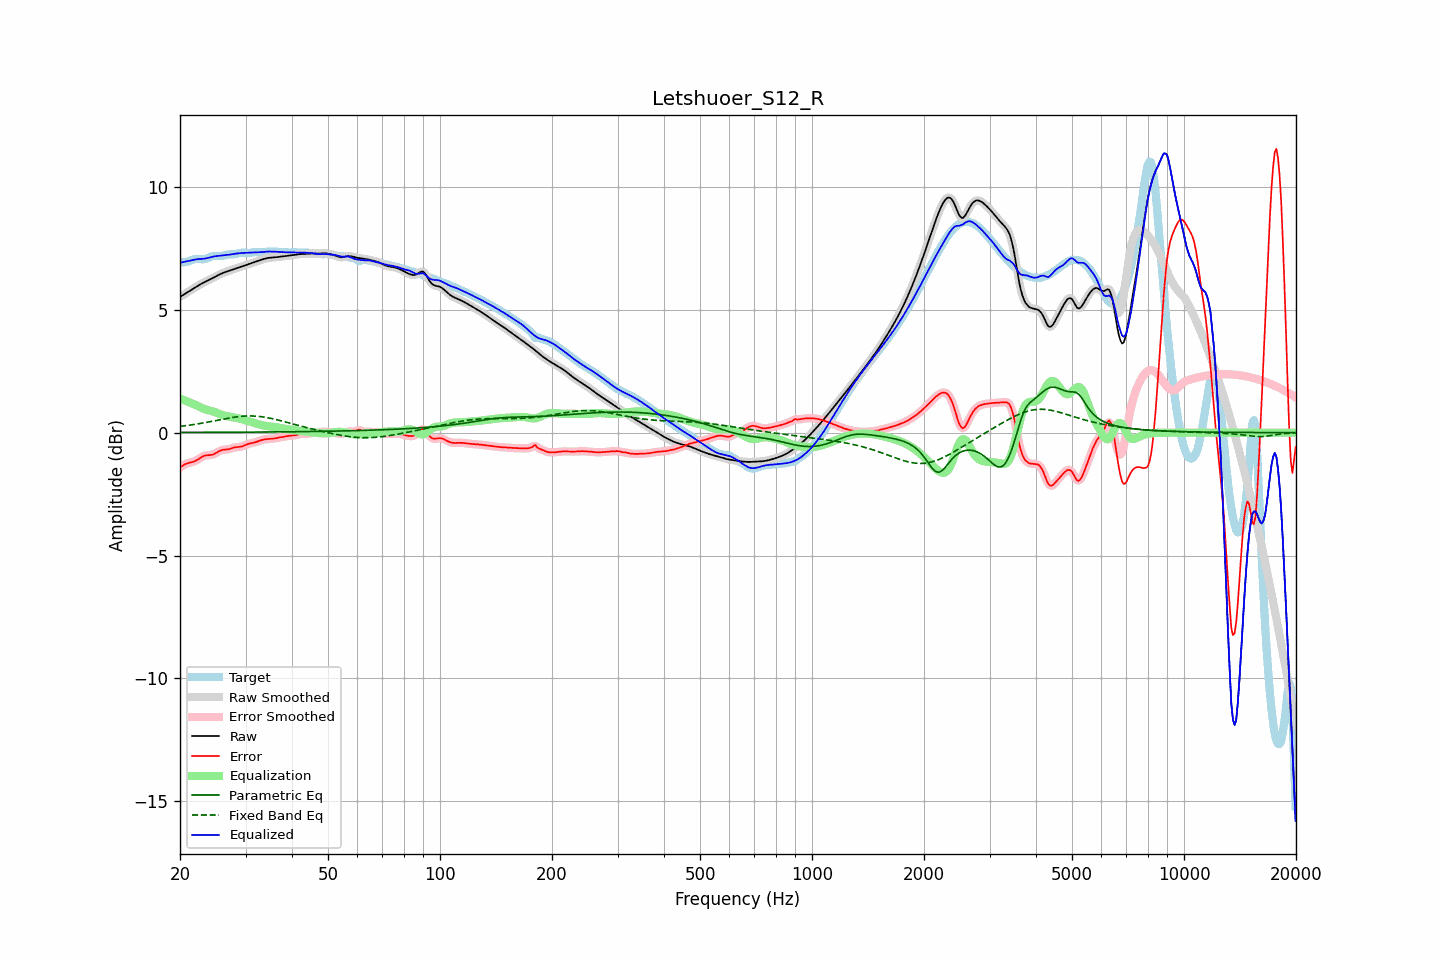

Data behind this chart, as committed beside it:
frequency, raw, error, smoothed, error_smoothed, equalization, parametric_eq, fixed_band_eq, equalized_raw, equalized_smoothed, target
20.00, 5.52, -1.42, 5.52, -1.42, 1.39, 0.01, 0.26, 6.91, 6.91, 6.94
20.20, 5.56, -1.37, 5.56, -1.37, 1.36, 0.01, 0.26, 6.93, 6.93, 6.93
20.40, 5.61, -1.33, 5.61, -1.33, 1.34, 0.01, 0.27, 6.94, 6.94, 6.93
20.61, 5.65, -1.29, 5.65, -1.29, 1.31, 0.01, 0.28, 6.96, 6.96, 6.94
20.81, 5.69, -1.26, 5.69, -1.26, 1.29, 0.01, 0.29, 6.97, 6.97, 6.95
21.02, 5.73, -1.24, 5.73, -1.24, 1.26, 0.01, 0.30, 6.98, 6.98, 6.97
21.23, 5.77, -1.22, 5.77, -1.22, 1.23, 0.01, 0.31, 7.00, 7.00, 6.99
21.44, 5.81, -1.21, 5.81, -1.21, 1.20, 0.01, 0.32, 7.01, 7.01, 7.01
21.66, 5.85, -1.19, 5.85, -1.19, 1.18, 0.01, 0.33, 7.03, 7.03, 7.04
21.87, 5.89, -1.17, 5.89, -1.16, 1.15, 0.01, 0.34, 7.04, 7.04, 7.06
22.09, 5.93, -1.14, 5.93, -1.13, 1.12, 0.01, 0.35, 7.05, 7.05, 7.07
22.31, 5.97, -1.10, 5.97, -1.10, 1.09, 0.01, 0.36, 7.06, 7.06, 7.07
22.54, 6.01, -1.06, 6.01, -1.05, 1.05, 0.01, 0.37, 7.06, 7.06, 7.07
22.76, 6.05, -1.01, 6.05, -1.01, 1.02, 0.01, 0.38, 7.07, 7.07, 7.06
22.99, 6.08, -0.97, 6.08, -0.97, 0.99, 0.01, 0.39, 7.07, 7.07, 7.06
23.22, 6.12, -0.94, 6.12, -0.95, 0.96, 0.01, 0.40, 7.08, 7.08, 7.06
23.45, 6.15, -0.93, 6.15, -0.93, 0.94, 0.01, 0.41, 7.09, 7.09, 7.07
23.69, 6.18, -0.92, 6.18, -0.92, 0.93, 0.01, 0.43, 7.11, 7.11, 7.10
23.92, 6.21, -0.92, 6.21, -0.91, 0.91, 0.01, 0.44, 7.12, 7.12, 7.13
24.16, 6.24, -0.91, 6.24, -0.91, 0.90, 0.01, 0.45, 7.14, 7.14, 7.15
24.40, 6.28, -0.90, 6.28, -0.90, 0.88, 0.01, 0.46, 7.16, 7.16, 7.17
24.65, 6.31, -0.88, 6.31, -0.87, 0.86, 0.01, 0.48, 7.17, 7.17, 7.19
24.89, 6.35, -0.84, 6.35, -0.84, 0.83, 0.01, 0.49, 7.18, 7.18, 7.19
25.14, 6.38, -0.80, 6.38, -0.80, 0.80, 0.01, 0.50, 7.19, 7.19, 7.19
25.39, 6.42, -0.76, 6.42, -0.77, 0.78, 0.01, 0.51, 7.20, 7.20, 7.18
25.65, 6.45, -0.73, 6.45, -0.73, 0.75, 0.02, 0.53, 7.20, 7.20, 7.18
25.91, 6.48, -0.71, 6.48, -0.71, 0.73, 0.02, 0.54, 7.21, 7.21, 7.19
26.16, 6.51, -0.70, 6.51, -0.70, 0.71, 0.02, 0.55, 7.21, 7.21, 7.20
26.43, 6.53, -0.69, 6.53, -0.69, 0.69, 0.02, 0.57, 7.22, 7.22, 7.22
26.69, 6.55, -0.68, 6.55, -0.68, 0.67, 0.02, 0.58, 7.23, 7.23, 7.24
26.96, 6.58, -0.68, 6.58, -0.67, 0.66, 0.02, 0.59, 7.24, 7.24, 7.25
27.23, 6.60, -0.66, 6.60, -0.66, 0.65, 0.02, 0.60, 7.25, 7.25, 7.26
27.50, 6.62, -0.64, 6.62, -0.64, 0.64, 0.02, 0.61, 7.26, 7.26, 7.26
27.77, 6.64, -0.62, 6.64, -0.62, 0.63, 0.02, 0.62, 7.27, 7.27, 7.26
28.05, 6.67, -0.60, 6.66, -0.60, 0.61, 0.02, 0.63, 7.28, 7.28, 7.27
28.33, 6.69, -0.59, 6.69, -0.59, 0.60, 0.02, 0.64, 7.29, 7.29, 7.28
28.62, 6.71, -0.59, 6.71, -0.59, 0.59, 0.02, 0.65, 7.30, 7.30, 7.30
28.90, 6.73, -0.58, 6.73, -0.58, 0.57, 0.02, 0.66, 7.30, 7.30, 7.31
29.19, 6.75, -0.57, 6.75, -0.57, 0.55, 0.02, 0.66, 7.31, 7.31, 7.32
29.48, 6.78, -0.55, 6.78, -0.55, 0.54, 0.02, 0.67, 7.31, 7.31, 7.33
29.78, 6.80, -0.52, 6.80, -0.52, 0.52, 0.02, 0.67, 7.32, 7.32, 7.32
30.08, 6.82, -0.49, 6.82, -0.49, 0.50, 0.02, 0.68, 7.32, 7.32, 7.31
30.38, 6.84, -0.47, 6.84, -0.47, 0.48, 0.02, 0.68, 7.32, 7.32, 7.31
30.68, 6.87, -0.45, 6.87, -0.45, 0.46, 0.02, 0.68, 7.33, 7.33, 7.31
30.99, 6.89, -0.43, 6.89, -0.43, 0.44, 0.02, 0.68, 7.33, 7.33, 7.33
31.30, 6.91, -0.42, 6.91, -0.42, 0.42, 0.02, 0.68, 7.33, 7.33, 7.34
31.61, 6.94, -0.41, 6.94, -0.41, 0.40, 0.02, 0.68, 7.33, 7.33, 7.34
31.93, 6.96, -0.39, 6.96, -0.39, 0.38, 0.02, 0.67, 7.34, 7.34, 7.35
32.24, 6.98, -0.36, 6.98, -0.36, 0.36, 0.02, 0.67, 7.34, 7.34, 7.34
32.57, 7.00, -0.34, 7.00, -0.34, 0.34, 0.02, 0.66, 7.34, 7.34, 7.34
32.89, 7.02, -0.32, 7.02, -0.32, 0.32, 0.02, 0.65, 7.34, 7.34, 7.34
33.22, 7.04, -0.30, 7.04, -0.30, 0.30, 0.03, 0.65, 7.35, 7.35, 7.34
33.55, 7.07, -0.28, 7.07, -0.28, 0.29, 0.03, 0.64, 7.35, 7.35, 7.35
33.89, 7.08, -0.27, 7.08, -0.27, 0.28, 0.03, 0.63, 7.36, 7.36, 7.36
34.23, 7.10, -0.26, 7.10, -0.26, 0.27, 0.03, 0.61, 7.37, 7.37, 7.36
34.57, 7.11, -0.26, 7.11, -0.26, 0.26, 0.03, 0.60, 7.37, 7.37, 7.37
34.92, 7.12, -0.26, 7.12, -0.25, 0.25, 0.03, 0.59, 7.37, 7.37, 7.38
35.27, 7.13, -0.25, 7.13, -0.25, 0.24, 0.03, 0.58, 7.37, 7.37, 7.38
35.62, 7.13, -0.24, 7.13, -0.24, 0.24, 0.03, 0.56, 7.37, 7.37, 7.37
35.97, 7.14, -0.23, 7.14, -0.23, 0.23, 0.03, 0.55, 7.36, 7.37, 7.37
... 635 more rows
